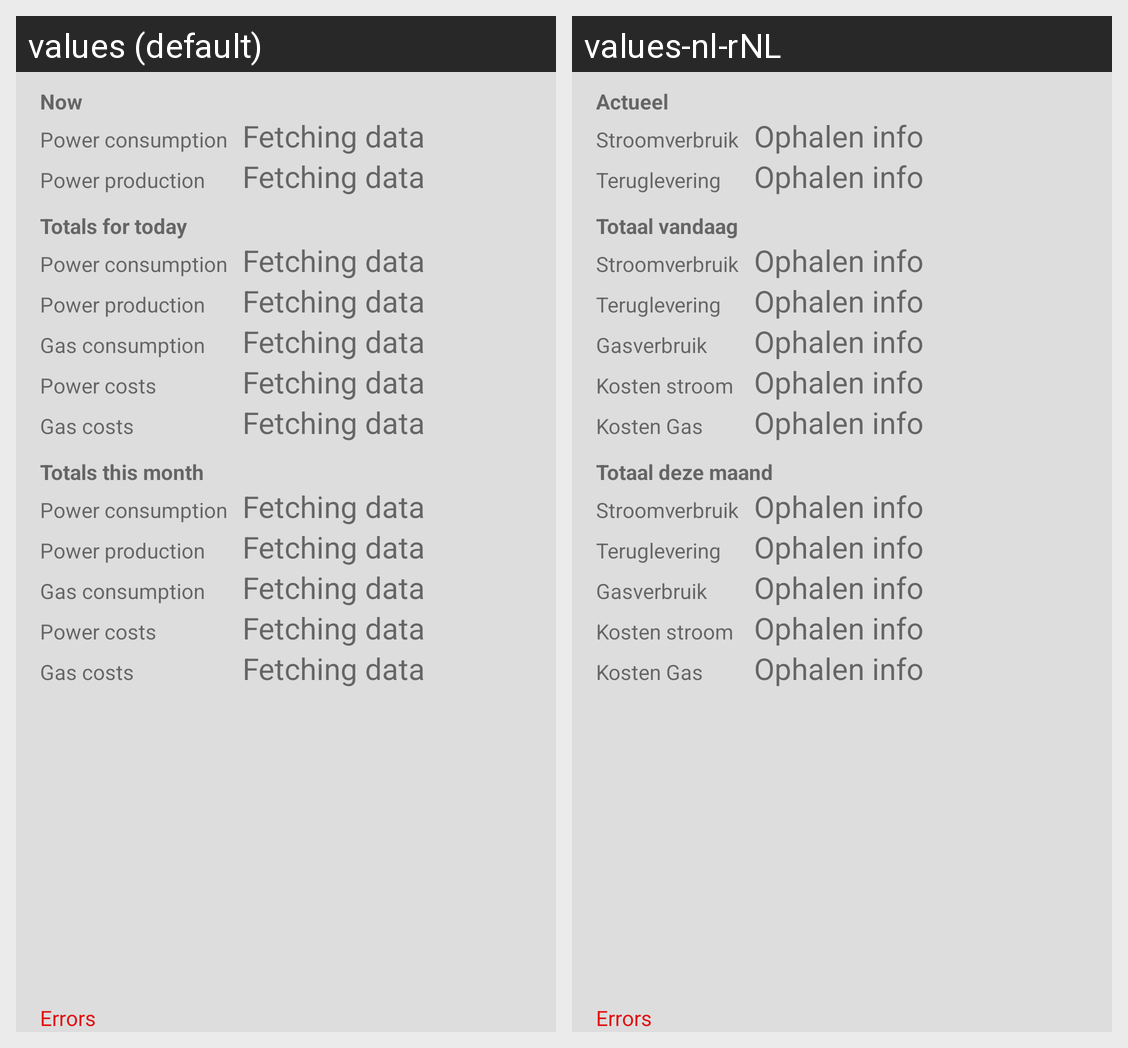

Here is an Android app screen in its default locale and in the app's own translations. Write out the translated-string differences for the strings that appear on this screen.
Android screen res/layout/activity_main.xml rendered under 2 locales, left to right: values (default), values-nl-rNL. Device: Nexus 5 (rendered at 1080×1920; each locale shown at half size, 540×960, under a caption strip naming it); theme Theme.P1Monitor.
Strings drawn on this screen, with the default value and each locale's value (text and hints the layout hard-codes, and strings that could not be matched under every locale, appear in the picture but are not listed):

label_now
  values: Now
  values-nl-rNL: Actueel

power_consumption
  values: Power consumption
  values-nl-rNL: Stroomverbruik

placeholer_value
  values: Fetching data
  values-nl-rNL: Ophalen info

power_production
  values: Power production
  values-nl-rNL: Teruglevering

label_total_today
  values: Totals for today
  values-nl-rNL: Totaal vandaag

gas_consumption
  values: Gas consumption
  values-nl-rNL: Gasverbruik

financial_power
  values: Power costs
  values-nl-rNL: Kosten stroom

financial_gas
  values: Gas costs
  values-nl-rNL: Kosten Gas

label_total_month
  values: Totals this month
  values-nl-rNL: Totaal deze maand
